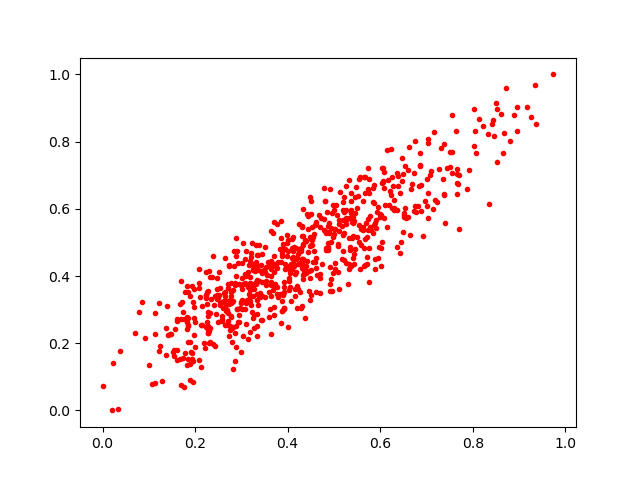

The data file committed next to this chart (first rows):
0.23010379, 0.23496035
0.455, 0.5158
0.7016, 0.6089
0.3027, 0.498
0.5681, 0.6474
0.6545, 0.6012
0.4097, 0.4549
0.2531, 0.3631
0.6037, 0.7213
0.8647, 0.7657
0.537, 0.5956
0.3042, 0.2215
0.2317, 0.3964
0.3278, 0.2445
0.2283, 0.2508
0.4289, 0.4793
0.6173, 0.6852
0.3675, 0.5272
0.6419, 0.4682
0.3432, 0.2678
0.4546, 0.4408
0.5441, 0.5627
0.2434, 0.1922
0.63, 0.6256
0.1845, 0.2742
0.267, 0.2963
0.5105, 0.3616
0.4338, 0.4936
0.2897, 0.3008
0.7278, 0.7185
0.8951, 0.8323
0.5905, 0.5423
0.2637, 0.4547
0.5514, 0.6368
0.2544, 0.3124
0.4704, 0.4071
0.4675, 0.5819
0.1393, 0.312
0.1982, 0.308
0.7374, 0.6425
0.1946, 0.3222
0.3766, 0.555
0.2587, 0.2803
0.4531, 0.5473
0.5631, 0.536
0.4175, 0.4131
0.2296, 0.4135
0.2588, 0.2675
0.3023, 0.3601
0.5738, 0.6576
0.5559, 0.4211
0.5989, 0.5758
0.8439, 0.8657
0.5492, 0.6029
0.2155, 0.3111
0.7503, 0.7233
0.443, 0.5793
0.7547, 0.7055
0.287, 0.3732
0.4234, 0.554
0.3779, 0.3477
... 653 more rows
